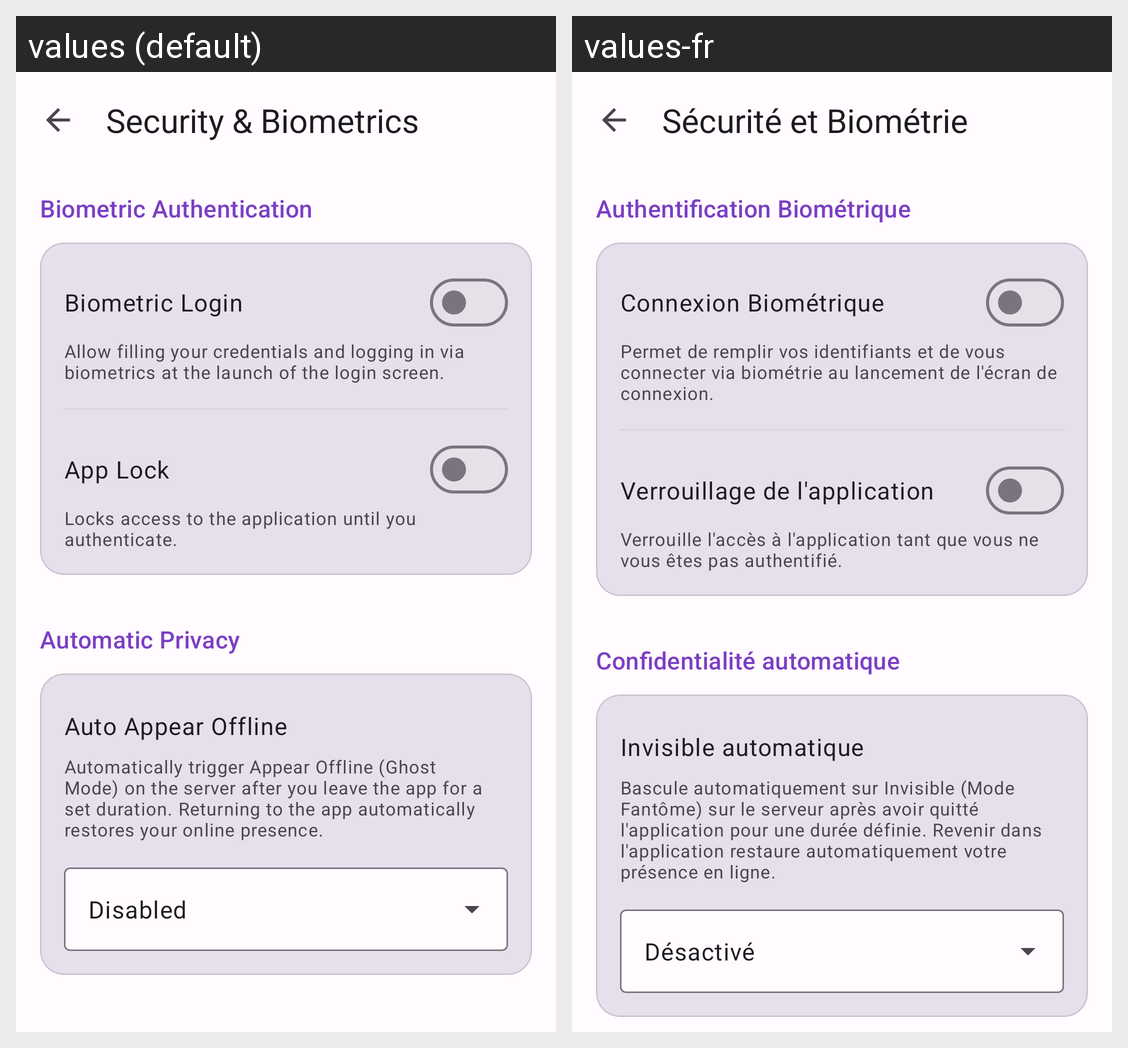

Locale-by-locale string values for the Android screen shown in this grid:
Android screen res/layout/activity_settings_security.xml rendered under 2 locales, left to right: values (default), values-fr. Device: Nexus 5 (rendered at 1080×1920; each locale shown at half size, 540×960, under a caption strip naming it); theme Theme.JALNotifier.
Strings drawn on this screen, with the default value and each locale's value (text and hints the layout hard-codes, and strings that could not be matched under every locale, appear in the picture but are not listed):

settings_security_biometrics
  values: Security & Biometrics
  values-fr: Sécurité et Biométrie

settings_security_biometric_auth
  values: Biometric Authentication
  values-fr: Authentification Biométrique

settings_security_biometric_login
  values: Biometric Login
  values-fr: Connexion Biométrique

settings_security_biometric_login_desc
  values: Allow filling your credentials and logging in via biometrics at the launch of the login screen.
  values-fr: Permet de remplir vos identifiants et de vous connecter via biométrie au lancement de l'écran de connexion.

settings_security_app_lock
  values: App Lock
  values-fr: Verrouillage de l'application

settings_security_app_lock_desc
  values: Locks access to the application until you authenticate.
  values-fr: Verrouille l'accès à l'application tant que vous ne vous êtes pas authentifié.

settings_security_auto_privacy_title
  values: Automatic Privacy
  values-fr: Confidentialité automatique

settings_security_auto_offline_title
  values: Auto Appear Offline
  values-fr: Invisible automatique

settings_security_auto_offline_desc
  values: Automatically trigger Appear Offline (Ghost Mode) on the server after you leave the app for a set duration. Returning to the app automatically restores your online presence.
  values-fr: Bascule automatiquement sur Invisible (Mode Fantôme) sur le serveur après avoir quitté l'application pour une durée définie. Revenir dans l'application restaure automatiquement votre présence en ligne.

settings_security_auto_offline_disabled
  values: Disabled
  values-fr: Désactivé
